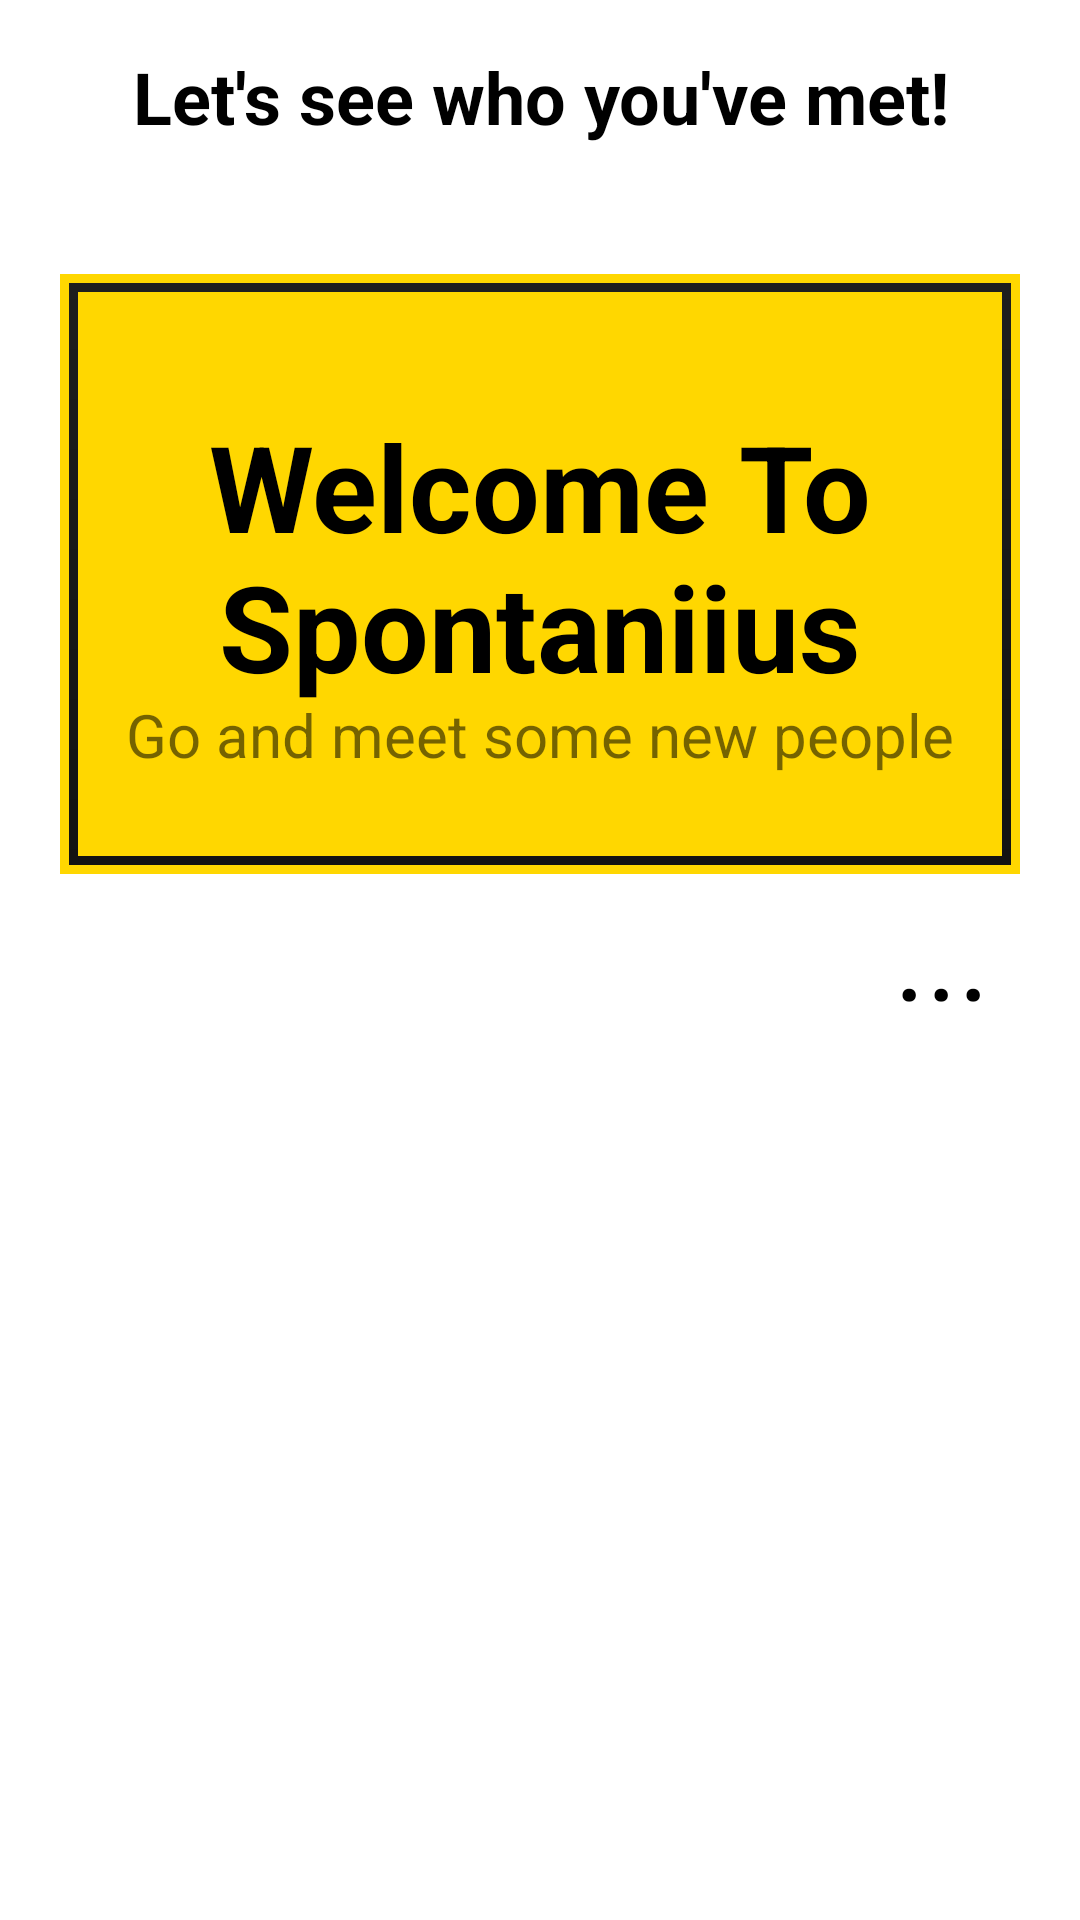

Write the Android layout XML for this screen, with the resource values it uses.
<!-- AndroidManifest.xml: application theme AppTheme -->
<!-- res/layout/fragment_card_collection.xml -->
<?xml version="1.0" encoding="utf-8"?>
<androidx.constraintlayout.widget.ConstraintLayout xmlns:android="http://schemas.android.com/apk/res/android"
    xmlns:app="http://schemas.android.com/apk/res-auto"
    xmlns:tools="http://schemas.android.com/tools"
    android:id="@+id/constraintLayout"
    android:layout_width="match_parent"
    android:layout_height="match_parent"
    tools:context="spontaniius.ui.card_collection.CardCollectionFragment">

    
    <TextView
        android:id="@+id/pageHeader"
        android:layout_width="wrap_content"
        android:layout_height="wrap_content"
        android:text="@string/let_s_see_who_you_ve_met"
        android:textSize="24sp"
        android:textStyle="bold"
        android:textColor="@color/black"
        android:gravity="center"
        app:layout_constraintTop_toTopOf="parent"
        app:layout_constraintStart_toStartOf="parent"
        app:layout_constraintEnd_toEndOf="parent"
        android:paddingTop="16dp"
        android:paddingBottom="8dp" />

    <LinearLayout
        android:id="@+id/search_bar"
        android:layout_width="match_parent"
        android:layout_height="wrap_content"

        android:orientation="horizontal"
        android:visibility="gone"
        android:weightSum="1"
        app:layout_constraintBottom_toTopOf="@+id/main_card"
        app:layout_constraintEnd_toEndOf="parent"
        app:layout_constraintStart_toStartOf="parent"
        app:layout_constraintTop_toTopOf="parent">


        <EditText
            android:id="@+id/editTextTextPersonName"
            android:layout_width="0dp"
            android:layout_height="wrap_content"
            android:layout_marginTop="5dp"
            android:layout_weight="1"
            android:hint="@string/search_for_card_by_name"
            android:text="" />
    </LinearLayout>

    <RelativeLayout
        android:id="@+id/main_card"
        android:layout_width="wrap_content"
        android:layout_height="wrap_content"
        android:layout_marginTop="15dp"
        app:layout_constraintEnd_toEndOf="parent"
        app:layout_constraintStart_toStartOf="parent"
        app:layout_constraintTop_toBottomOf="@+id/pageHeader">

        <ImageView
            android:radius="8dp"
            android:id="@+id/selected_card_background"
            android:layout_width="match_parent"
            android:layout_height="200dp"
            android:scaleType="centerCrop"
            app:srcCompat="@drawable/card_gold"
            android:layout_margin="20dp"/>

        <TextView
            android:id="@+id/selected_card_user_name"
            android:layout_width="wrap_content"
            android:layout_height="wrap_content"
            android:layout_alignLeft="@+id/selected_card_background"
            android:layout_alignTop="@+id/selected_card_background"
            android:layout_alignRight="@+id/selected_card_background"
            android:layout_alignBottom="@+id/selected_card_background"
            android:layout_marginTop="40dp"
            android:gravity="center_horizontal"
            android:paddingLeft="8dp"
            android:paddingTop="4dp"
            android:paddingRight="8dp"
            android:textSize="40sp"
            android:textStyle="bold"
            android:text="@string/welcome_to_spontaniius"
            android:textColor="@color/quantum_black_100"

            />

        <TextView
            android:id="@+id/selected_card_greeting"
            android:layout_width="wrap_content"
            android:layout_height="wrap_content"
            android:layout_alignLeft="@+id/selected_card_background"
            android:layout_alignTop="@+id/selected_card_user_name"
            android:layout_alignRight="@+id/selected_card_background"
            android:layout_alignBottom="@+id/selected_card_background"

            android:layout_marginTop="100dp"
            android:gravity="center_horizontal"
            android:textSize="20sp"


            android:text="@string/go_and_meet_some_new_people" />

    </RelativeLayout>

    <LinearLayout
        android:id="@+id/card_user_menu"
        android:layout_width="match_parent"
        android:layout_height="wrap_content"
        android:translationY="-20dp"
        app:layout_constraintEnd_toStartOf="parent"
        app:layout_constraintStart_toStartOf="parent"
        app:layout_constraintTop_toBottomOf="@+id/main_card">

        <View
            android:layout_width="0dp"
            android:layout_height="0dp"
            android:layout_weight="1" />

        <TextView
            android:id="@+id/card_user_menu_button"
            android:layout_width="wrap_content"
            android:layout_height="wrap_content"
            android:layout_weight="0.1"
            android:text="@string/elipsis"
            android:textColor="@color/quantum_black_100"
            android:textSize="40dp" />

    </LinearLayout>

    <GridView
        android:id="@+id/gridview"
        android:layout_width="0dp"
        android:layout_height="0dp"
        android:layout_marginTop="30dp"
        android:columnWidth="100dp"
        android:gravity="center"
        android:horizontalSpacing="10dp"
        android:listSelector="@drawable/card_selector"
        android:numColumns="3"
        android:stretchMode="spacingWidthUniform"
        android:translationX="-20dp"
        android:translationY="-40dp"
        android:verticalSpacing="24dp"
        app:layout_constraintBottom_toBottomOf="parent"
        app:layout_constraintEnd_toEndOf="parent"
        app:layout_constraintStart_toStartOf="parent"
        app:layout_constraintTop_toBottomOf="@+id/card_user_menu" />


</androidx.constraintlayout.widget.ConstraintLayout>
<!-- resources referenced by this layout -->
<resources>
  <color name="black">#000000</color>
  <color name="quantum_black_100">#000000</color>
  <!-- drawable card_gold (drawable) -->
  <?xml version="1.0" encoding="utf-8"?>
  <layer-list xmlns:android="http://schemas.android.com/apk/res/android">
  
    
    <item>
      <shape android:shape="rectangle">
        <gradient
            android:angle="90"
            android:startColor="#121212"
            android:endColor="#1E1E1E"
            android:type="linear"/>
      </shape>
    </item>
  
    
    <item>
      <shape android:shape="rectangle">
        <solid android:color="@android:color/transparent"/>
        <stroke android:width="3dp" android:color="#FFD700"/>
        <padding android:left="6dp" android:right="6dp" android:top="6dp" android:bottom="6dp"/>
      </shape>
    </item>
  
    
    <item android:top="10dp">
      <shape android:shape="rectangle">
        <size android:height="3dp"/>
        <solid android:color="#FFD700"/>
      </shape>
    </item>
  
    <item android:bottom="10dp">
      <shape android:shape="rectangle">
        <size android:height="3dp"/>
        <solid android:color="#FFD700"/>
      </shape>
    </item>
  
  </layer-list>
  <!-- drawable card_selector (drawable) -->
  <?xml version="1.0" encoding="utf-8"?>
  <selector xmlns:android="http://schemas.android.com/apk/res/android">
  
      <item android:drawable="@color/quantum_orangeA200" android:state_pressed="true"/>
      <item android:drawable="@color/quantum_orangeA200" android:state_selected="true"/>
      <item android:drawable="@color/quantum_orangeA200"/>
  
  
  
  </selector>
  <string name="elipsis">...</string>
  <string name="go_and_meet_some_new_people">Go and meet some new people</string>
  <string name="let_s_see_who_you_ve_met">Let\'s see who you\'ve met!</string>
  <string name="search_for_card_by_name">Search for card by Name</string>
  <string name="welcome_to_spontaniius">Welcome To Spontaniius</string>
  <style name="AppTheme" parent="Theme.MaterialComponents.Light.DarkActionBar">
          
          <item name="colorPrimary">@color/colorPrimary</item>
          <item name="colorPrimaryDark">@color/colorPrimaryDark</item>
          <item name="colorSecondary">@color/colorAccent</item> 
      </style>
  <color name="quantum_orangeA200">#FFAB40</color>
  <color name="colorPrimary">#E77C4E </color>
  <color name="colorPrimaryDark">#969aff</color>
  <color name="colorAccent">#E8E558</color>
</resources>
